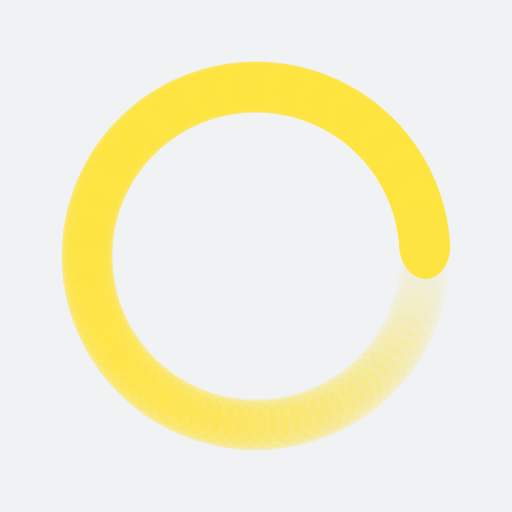
t = 0.00 s
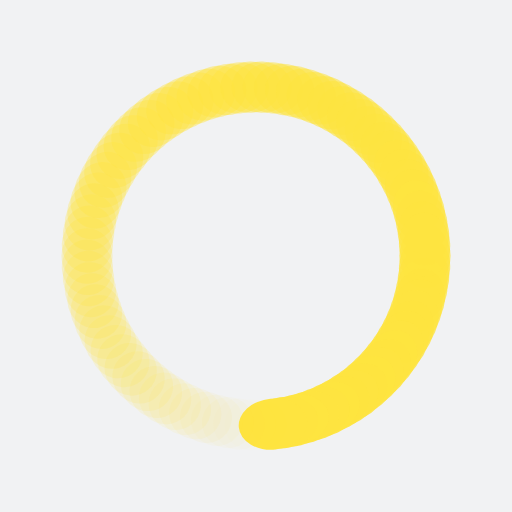
t = 0.25 s
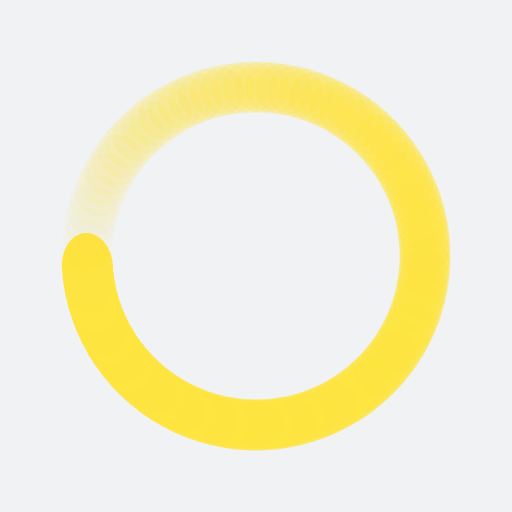
t = 0.50 s
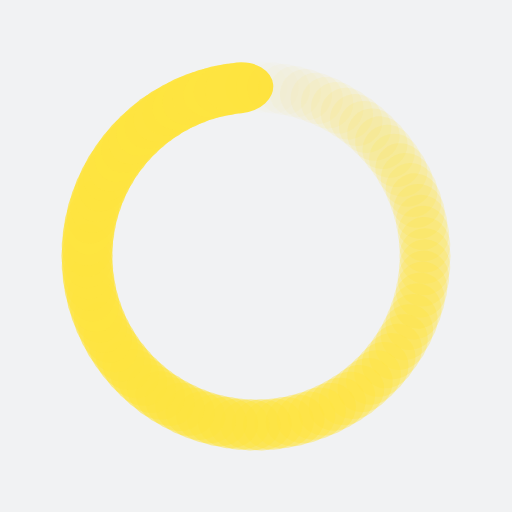
t = 0.75 s

The animated SVG that drew these frames (rendered in a browser with its animation timeline set to each time). Animation: 188 SMIL elements (animate=94,animateTransform=94); one cycle of 1.00 s, repeats indefinitely.

<?xml version="1.0" encoding="utf-8"?>
<svg xmlns="http://www.w3.org/2000/svg" xmlns:xlink="http://www.w3.org/1999/xlink" style="margin: auto; background: rgb(241, 242, 243); display: block; shape-rendering: auto;" width="200px" height="200px" viewBox="0 0 100 100" preserveAspectRatio="xMidYMid">
<g transform="translate(83,50)">
<g transform="rotate(0)">
<circle cx="0" cy="0" r="5" fill="#fee440" fill-opacity="1">
  <animateTransform attributeName="transform" type="scale" begin="-0.9893617021276596s" values="1 1.34;1 1" keyTimes="0;1" dur="1s" repeatCount="indefinite"></animateTransform>
  <animate attributeName="fill-opacity" keyTimes="0;1" dur="1s" repeatCount="indefinite" values="1;0" begin="-0.9893617021276596s"></animate>
</circle>
</g>
</g><g transform="translate(82.92630699456404,52.20415691358901)">
<g transform="rotate(3.829787234042553)">
<circle cx="0" cy="0" r="5" fill="#fee440" fill-opacity="0.9893617021276596">
  <animateTransform attributeName="transform" type="scale" begin="-0.9787234042553191s" values="1 1.34;1 1" keyTimes="0;1" dur="1s" repeatCount="indefinite"></animateTransform>
  <animate attributeName="fill-opacity" keyTimes="0;1" dur="1s" repeatCount="indefinite" values="1;0" begin="-0.9787234042553191s"></animate>
</circle>
</g>
</g><g transform="translate(82.70555710910774,54.398469527334704)">
<g transform="rotate(7.659574468085106)">
<circle cx="0" cy="0" r="5" fill="#fee440" fill-opacity="0.9787234042553191">
  <animateTransform attributeName="transform" type="scale" begin="-0.9680851063829787s" values="1 1.34;1 1" keyTimes="0;1" dur="1s" repeatCount="indefinite"></animateTransform>
  <animate attributeName="fill-opacity" keyTimes="0;1" dur="1s" repeatCount="indefinite" values="1;0" begin="-0.9680851063829787s"></animate>
</circle>
</g>
</g><g transform="translate(82.33873626620738,56.57313750842659)">
<g transform="rotate(11.48936170212766)">
<circle cx="0" cy="0" r="5" fill="#fee440" fill-opacity="0.9680851063829787">
  <animateTransform attributeName="transform" type="scale" begin="-0.9574468085106383s" values="1 1.34;1 1" keyTimes="0;1" dur="1s" repeatCount="indefinite"></animateTransform>
  <animate attributeName="fill-opacity" keyTimes="0;1" dur="1s" repeatCount="indefinite" values="1;0" begin="-0.9574468085106383s"></animate>
</circle>
</g>
</g><g transform="translate(81.82748277679443,58.718448261752435)">
<g transform="rotate(15.319148936170212)">
<circle cx="0" cy="0" r="5" fill="#fee440" fill-opacity="0.9574468085106383">
  <animateTransform attributeName="transform" type="scale" begin="-0.9468085106382979s" values="1 1.34;1 1" keyTimes="0;1" dur="1s" repeatCount="indefinite"></animateTransform>
  <animate attributeName="fill-opacity" keyTimes="0;1" dur="1s" repeatCount="indefinite" values="1;0" begin="-0.9468085106382979s"></animate>
</circle>
</g>
</g><g transform="translate(81.17408002306132,60.82482030870578)">
<g transform="rotate(19.148936170212764)">
<circle cx="0" cy="0" r="5" fill="#fee440" fill-opacity="0.9468085106382979">
  <animateTransform attributeName="transform" type="scale" begin="-0.9361702127659575s" values="1 1.34;1 1" keyTimes="0;1" dur="1s" repeatCount="indefinite"></animateTransform>
  <animate attributeName="fill-opacity" keyTimes="0;1" dur="1s" repeatCount="indefinite" values="1;0" begin="-0.9361702127659575s"></animate>
</circle>
</g>
</g><g transform="translate(80.38144626032215,62.882846080395325)">
<g transform="rotate(22.97872340425532)">
<circle cx="0" cy="0" r="5" fill="#fee440" fill-opacity="0.9361702127659575">
  <animateTransform attributeName="transform" type="scale" begin="-0.925531914893617s" values="1 1.34;1 1" keyTimes="0;1" dur="1s" repeatCount="indefinite"></animateTransform>
  <animate attributeName="fill-opacity" keyTimes="0;1" dur="1s" repeatCount="indefinite" values="1;0" begin="-0.925531914893617s"></animate>
</circle>
</g>
</g><g transform="translate(79.45312158337609,64.88333393413136)">
<g transform="rotate(26.80851063829787)">
<circle cx="0" cy="0" r="5" fill="#fee440" fill-opacity="0.925531914893617">
  <animateTransform attributeName="transform" type="scale" begin="-0.9148936170212766s" values="1 1.34;1 1" keyTimes="0;1" dur="1s" repeatCount="indefinite"></animateTransform>
  <animate attributeName="fill-opacity" keyTimes="0;1" dur="1s" repeatCount="indefinite" values="1;0" begin="-0.9148936170212766s"></animate>
</circle>
</g>
</g><g transform="translate(78.3932521155846,66.81734920553328)">
<g transform="rotate(30.638297872340424)">
<circle cx="0" cy="0" r="5" fill="#fee440" fill-opacity="0.9148936170212766">
  <animateTransform attributeName="transform" type="scale" begin="-0.9042553191489362s" values="1 1.34;1 1" keyTimes="0;1" dur="1s" repeatCount="indefinite"></animateTransform>
  <animate attributeName="fill-opacity" keyTimes="0;1" dur="1s" repeatCount="indefinite" values="1;0" begin="-0.9042553191489362s"></animate>
</circle>
</g>
</g><g transform="translate(77.20657149127808,68.67625411290965)">
<g transform="rotate(34.46808510638298)">
<circle cx="0" cy="0" r="5" fill="#fee440" fill-opacity="0.9042553191489362">
  <animateTransform attributeName="transform" type="scale" begin="-0.8936170212765957s" values="1 1.34;1 1" keyTimes="0;1" dur="1s" repeatCount="indefinite"></animateTransform>
  <animate attributeName="fill-opacity" keyTimes="0;1" dur="1s" repeatCount="indefinite" values="1;0" begin="-0.8936170212765957s"></animate>
</circle>
</g>
</g><g transform="translate(75.89837971419581,70.45174633568809)">
<g transform="rotate(38.29787234042553)">
<circle cx="0" cy="0" r="5" fill="#fee440" fill-opacity="0.8936170212765957">
  <animateTransform attributeName="transform" type="scale" begin="-0.8829787234042553s" values="1 1.34;1 1" keyTimes="0;1" dur="1s" repeatCount="indefinite"></animateTransform>
  <animate attributeName="fill-opacity" keyTimes="0;1" dur="1s" repeatCount="indefinite" values="1;0" begin="-0.8829787234042553s"></animate>
</circle>
</g>
</g><g transform="translate(74.4745194863826,72.13589609459437)">
<g transform="rotate(42.12765957446809)">
<circle cx="0" cy="0" r="5" fill="#fee440" fill-opacity="0.8829787234042553">
  <animateTransform attributeName="transform" type="scale" begin="-0.8723404255319149s" values="1 1.34;1 1" keyTimes="0;1" dur="1s" repeatCount="indefinite"></animateTransform>
  <animate attributeName="fill-opacity" keyTimes="0;1" dur="1s" repeatCount="indefinite" values="1;0" begin="-0.8723404255319149s"></animate>
</circle>
</g>
</g><g transform="translate(72.9413501132632,73.72118156797167)">
<g transform="rotate(45.95744680851064)">
<circle cx="0" cy="0" r="5" fill="#fee440" fill-opacity="0.8723404255319149">
  <animateTransform attributeName="transform" type="scale" begin="-0.8617021276595744s" values="1 1.34;1 1" keyTimes="0;1" dur="1s" repeatCount="indefinite"></animateTransform>
  <animate attributeName="fill-opacity" keyTimes="0;1" dur="1s" repeatCount="indefinite" values="1;0" begin="-0.8617021276595744s"></animate>
</circle>
</g>
</g><g transform="translate(71.30571910144047,75.20052248606196)">
<g transform="rotate(49.787234042553195)">
<circle cx="0" cy="0" r="5" fill="#fee440" fill-opacity="0.8617021276595744">
  <animateTransform attributeName="transform" type="scale" begin="-0.851063829787234s" values="1 1.34;1 1" keyTimes="0;1" dur="1s" repeatCount="indefinite"></animateTransform>
  <animate attributeName="fill-opacity" keyTimes="0;1" dur="1s" repeatCount="indefinite" values="1;0" begin="-0.851063829787234s"></animate>
</circle>
</g>
</g><g transform="translate(69.57493157606872,76.56731175320957)">
<g transform="rotate(53.61702127659574)">
<circle cx="0" cy="0" r="5" fill="#fee440" fill-opacity="0.851063829787234">
  <animateTransform attributeName="transform" type="scale" begin="-0.8404255319148937s" values="1 1.34;1 1" keyTimes="0;1" dur="1s" repeatCount="indefinite"></animateTransform>
  <animate attributeName="fill-opacity" keyTimes="0;1" dur="1s" repeatCount="indefinite" values="1;0" begin="-0.8404255319148937s"></animate>
</circle>
</g>
</g><g transform="translate(67.7567176543913,77.8154449567543)">
<g transform="rotate(57.4468085106383)">
<circle cx="0" cy="0" r="5" fill="#fee440" fill-opacity="0.8404255319148937">
  <animateTransform attributeName="transform" type="scale" begin="-0.8297872340425532s" values="1 1.34;1 1" keyTimes="0;1" dur="1s" repeatCount="indefinite"></animateTransform>
  <animate attributeName="fill-opacity" keyTimes="0;1" dur="1s" repeatCount="indefinite" values="1;0" begin="-0.8297872340425532s"></animate>
</circle>
</g>
</g><g transform="translate(65.85919792116057,78.93934763082015)">
<g transform="rotate(61.27659574468085)">
<circle cx="0" cy="0" r="5" fill="#fee440" fill-opacity="0.8297872340425532">
  <animateTransform attributeName="transform" type="scale" begin="-0.8191489361702128s" values="1 1.34;1 1" keyTimes="0;1" dur="1s" repeatCount="indefinite"></animateTransform>
  <animate attributeName="fill-opacity" keyTimes="0;1" dur="1s" repeatCount="indefinite" values="1;0" begin="-0.8191489361702128s"></animate>
</circle>
</g>
</g><g transform="translate(63.89084716013505,79.93400015323324)">
<g transform="rotate(65.1063829787234)">
<circle cx="0" cy="0" r="5" fill="#fee440" fill-opacity="0.8191489361702128">
  <animateTransform attributeName="transform" type="scale" begin="-0.8085106382978723s" values="1 1.34;1 1" keyTimes="0;1" dur="1s" repeatCount="indefinite"></animateTransform>
  <animate attributeName="fill-opacity" keyTimes="0;1" dur="1s" repeatCount="indefinite" values="1;0" begin="-0.8085106382978723s"></animate>
</circle>
</g>
</g><g transform="translate(61.86045650363792,80.79496016437288)">
<g transform="rotate(68.93617021276596)">
<circle cx="0" cy="0" r="5" fill="#fee440" fill-opacity="0.8085106382978723">
  <animateTransform attributeName="transform" type="scale" begin="-0.7978723404255319s" values="1 1.34;1 1" keyTimes="0;1" dur="1s" repeatCount="indefinite"></animateTransform>
  <animate attributeName="fill-opacity" keyTimes="0;1" dur="1s" repeatCount="indefinite" values="1;0" begin="-0.7978723404255319s"></animate>
</circle>
</g>
</g><g transform="translate(59.777094169225926,81.51838240782811)">
<g transform="rotate(72.7659574468085)">
<circle cx="0" cy="0" r="5" fill="#fee440" fill-opacity="0.7978723404255319">
  <animateTransform attributeName="transform" type="scale" begin="-0.7872340425531915s" values="1 1.34;1 1" keyTimes="0;1" dur="1s" repeatCount="indefinite"></animateTransform>
  <animate attributeName="fill-opacity" keyTimes="0;1" dur="1s" repeatCount="indefinite" values="1;0" begin="-0.7872340425531915s"></animate>
</circle>
</g>
</g><g transform="translate(57.65006495882844,82.10103590424623)">
<g transform="rotate(76.59574468085106)">
<circle cx="0" cy="0" r="5" fill="#fee440" fill-opacity="0.7872340425531915">
  <animateTransform attributeName="transform" type="scale" begin="-0.776595744680851s" values="1 1.34;1 1" keyTimes="0;1" dur="1s" repeatCount="indefinite"></animateTransform>
  <animate attributeName="fill-opacity" keyTimes="0;1" dur="1s" repeatCount="indefinite" values="1;0" begin="-0.776595744680851s"></animate>
</circle>
</g>
</g><g transform="translate(55.48886870124329,82.54031838167094)">
<g transform="rotate(80.42553191489363)">
<circle cx="0" cy="0" r="5" fill="#fee440" fill-opacity="0.776595744680851">
  <animateTransform attributeName="transform" type="scale" begin="-0.7659574468085106s" values="1 1.34;1 1" keyTimes="0;1" dur="1s" repeatCount="indefinite"></animateTransform>
  <animate attributeName="fill-opacity" keyTimes="0;1" dur="1s" repeatCount="indefinite" values="1;0" begin="-0.7659574468085106s"></animate>
</circle>
</g>
</g><g transform="translate(53.30315782359525,82.83426789792063)">
<g transform="rotate(84.25531914893618)">
<circle cx="0" cy="0" r="5" fill="#fee440" fill-opacity="0.7659574468085106">
  <animateTransform attributeName="transform" type="scale" begin="-0.7553191489361702s" values="1 1.34;1 1" keyTimes="0;1" dur="1s" repeatCount="indefinite"></animateTransform>
  <animate attributeName="fill-opacity" keyTimes="0;1" dur="1s" repeatCount="indefinite" values="1;0" begin="-0.7553191489361702s"></animate>
</circle>
</g>
</g><g transform="translate(51.10269424125326,82.9815716030984)">
<g transform="rotate(88.08510638297872)">
<circle cx="0" cy="0" r="5" fill="#fee440" fill-opacity="0.7553191489361702">
  <animateTransform attributeName="transform" type="scale" begin="-0.7446808510638298s" values="1 1.34;1 1" keyTimes="0;1" dur="1s" repeatCount="indefinite"></animateTransform>
  <animate attributeName="fill-opacity" keyTimes="0;1" dur="1s" repeatCount="indefinite" values="1;0" begin="-0.7446808510638298s"></animate>
</circle>
</g>
</g><g transform="translate(48.89730575874674,82.9815716030984)">
<g transform="rotate(91.91489361702128)">
<circle cx="0" cy="0" r="5" fill="#fee440" fill-opacity="0.7446808510638298">
  <animateTransform attributeName="transform" type="scale" begin="-0.7340425531914894s" values="1 1.34;1 1" keyTimes="0;1" dur="1s" repeatCount="indefinite"></animateTransform>
  <animate attributeName="fill-opacity" keyTimes="0;1" dur="1s" repeatCount="indefinite" values="1;0" begin="-0.7340425531914894s"></animate>
</circle>
</g>
</g><g transform="translate(46.69684217640476,82.83426789792063)">
<g transform="rotate(95.74468085106383)">
<circle cx="0" cy="0" r="5" fill="#fee440" fill-opacity="0.7340425531914894">
  <animateTransform attributeName="transform" type="scale" begin="-0.723404255319149s" values="1 1.34;1 1" keyTimes="0;1" dur="1s" repeatCount="indefinite"></animateTransform>
  <animate attributeName="fill-opacity" keyTimes="0;1" dur="1s" repeatCount="indefinite" values="1;0" begin="-0.723404255319149s"></animate>
</circle>
</g>
</g><g transform="translate(44.51113129875671,82.54031838167094)">
<g transform="rotate(99.57446808510639)">
<circle cx="0" cy="0" r="5" fill="#fee440" fill-opacity="0.723404255319149">
  <animateTransform attributeName="transform" type="scale" begin="-0.7127659574468085s" values="1 1.34;1 1" keyTimes="0;1" dur="1s" repeatCount="indefinite"></animateTransform>
  <animate attributeName="fill-opacity" keyTimes="0;1" dur="1s" repeatCount="indefinite" values="1;0" begin="-0.7127659574468085s"></animate>
</circle>
</g>
</g><g transform="translate(42.34993504117158,82.10103590424623)">
<g transform="rotate(103.40425531914894)">
<circle cx="0" cy="0" r="5" fill="#fee440" fill-opacity="0.7127659574468085">
  <animateTransform attributeName="transform" type="scale" begin="-0.7021276595744681s" values="1 1.34;1 1" keyTimes="0;1" dur="1s" repeatCount="indefinite"></animateTransform>
  <animate attributeName="fill-opacity" keyTimes="0;1" dur="1s" repeatCount="indefinite" values="1;0" begin="-0.7021276595744681s"></animate>
</circle>
</g>
</g><g transform="translate(40.22290583077408,81.51838240782811)">
<g transform="rotate(107.23404255319149)">
<circle cx="0" cy="0" r="5" fill="#fee440" fill-opacity="0.7021276595744681">
  <animateTransform attributeName="transform" type="scale" begin="-0.6914893617021277s" values="1 1.34;1 1" keyTimes="0;1" dur="1s" repeatCount="indefinite"></animateTransform>
  <animate attributeName="fill-opacity" keyTimes="0;1" dur="1s" repeatCount="indefinite" values="1;0" begin="-0.6914893617021277s"></animate>
</circle>
</g>
</g><g transform="translate(38.13954349636207,80.79496016437288)">
<g transform="rotate(111.06382978723404)">
<circle cx="0" cy="0" r="5" fill="#fee440" fill-opacity="0.6914893617021277">
  <animateTransform attributeName="transform" type="scale" begin="-0.6808510638297872s" values="1 1.34;1 1" keyTimes="0;1" dur="1s" repeatCount="indefinite"></animateTransform>
  <animate attributeName="fill-opacity" keyTimes="0;1" dur="1s" repeatCount="indefinite" values="1;0" begin="-0.6808510638297872s"></animate>
</circle>
</g>
</g><g transform="translate(36.10915283986495,79.93400015323324)">
<g transform="rotate(114.8936170212766)">
<circle cx="0" cy="0" r="5" fill="#fee440" fill-opacity="0.6808510638297872">
  <animateTransform attributeName="transform" type="scale" begin="-0.6702127659574468s" values="1 1.34;1 1" keyTimes="0;1" dur="1s" repeatCount="indefinite"></animateTransform>
  <animate attributeName="fill-opacity" keyTimes="0;1" dur="1s" repeatCount="indefinite" values="1;0" begin="-0.6702127659574468s"></animate>
</circle>
</g>
</g><g transform="translate(34.140802078839435,78.93934763082017)">
<g transform="rotate(118.72340425531915)">
<circle cx="0" cy="0" r="5" fill="#fee440" fill-opacity="0.6702127659574468">
  <animateTransform attributeName="transform" type="scale" begin="-0.6595744680851063s" values="1 1.34;1 1" keyTimes="0;1" dur="1s" repeatCount="indefinite"></animateTransform>
  <animate attributeName="fill-opacity" keyTimes="0;1" dur="1s" repeatCount="indefinite" values="1;0" begin="-0.6595744680851063s"></animate>
</circle>
</g>
</g><g transform="translate(32.243282345608705,77.8154449567543)">
<g transform="rotate(122.5531914893617)">
<circle cx="0" cy="0" r="5" fill="#fee440" fill-opacity="0.6595744680851063">
  <animateTransform attributeName="transform" type="scale" begin="-0.648936170212766s" values="1 1.34;1 1" keyTimes="0;1" dur="1s" repeatCount="indefinite"></animateTransform>
  <animate attributeName="fill-opacity" keyTimes="0;1" dur="1s" repeatCount="indefinite" values="1;0" begin="-0.648936170212766s"></animate>
</circle>
</g>
</g><g transform="translate(30.42506842393128,76.56731175320958)">
<g transform="rotate(126.38297872340426)">
<circle cx="0" cy="0" r="5" fill="#fee440" fill-opacity="0.648936170212766">
  <animateTransform attributeName="transform" type="scale" begin="-0.6382978723404256s" values="1 1.34;1 1" keyTimes="0;1" dur="1s" repeatCount="indefinite"></animateTransform>
  <animate attributeName="fill-opacity" keyTimes="0;1" dur="1s" repeatCount="indefinite" values="1;0" begin="-0.6382978723404256s"></animate>
</circle>
</g>
</g><g transform="translate(28.69428089855952,75.20052248606196)">
<g transform="rotate(130.2127659574468)">
<circle cx="0" cy="0" r="5" fill="#fee440" fill-opacity="0.6382978723404256">
  <animateTransform attributeName="transform" type="scale" begin="-0.6276595744680851s" values="1 1.34;1 1" keyTimes="0;1" dur="1s" repeatCount="indefinite"></animateTransform>
  <animate attributeName="fill-opacity" keyTimes="0;1" dur="1s" repeatCount="indefinite" values="1;0" begin="-0.6276595744680851s"></animate>
</circle>
</g>
</g><g transform="translate(27.058649886736806,73.72118156797167)">
<g transform="rotate(134.04255319148936)">
<circle cx="0" cy="0" r="5" fill="#fee440" fill-opacity="0.6276595744680851">
  <animateTransform attributeName="transform" type="scale" begin="-0.6170212765957447s" values="1 1.34;1 1" keyTimes="0;1" dur="1s" repeatCount="indefinite"></animateTransform>
  <animate attributeName="fill-opacity" keyTimes="0;1" dur="1s" repeatCount="indefinite" values="1;0" begin="-0.6170212765957447s"></animate>
</circle>
</g>
</g><g transform="translate(25.5254805136174,72.13589609459437)">
<g transform="rotate(137.87234042553192)">
<circle cx="0" cy="0" r="5" fill="#fee440" fill-opacity="0.6170212765957447">
  <animateTransform attributeName="transform" type="scale" begin="-0.6063829787234043s" values="1 1.34;1 1" keyTimes="0;1" dur="1s" repeatCount="indefinite"></animateTransform>
  <animate attributeName="fill-opacity" keyTimes="0;1" dur="1s" repeatCount="indefinite" values="1;0" begin="-0.6063829787234043s"></animate>
</circle>
</g>
</g><g transform="translate(24.101620285804188,70.45174633568809)">
<g transform="rotate(141.70212765957447)">
<circle cx="0" cy="0" r="5" fill="#fee440" fill-opacity="0.6063829787234043">
  <animateTransform attributeName="transform" type="scale" begin="-0.5957446808510638s" values="1 1.34;1 1" keyTimes="0;1" dur="1s" repeatCount="indefinite"></animateTransform>
  <animate attributeName="fill-opacity" keyTimes="0;1" dur="1s" repeatCount="indefinite" values="1;0" begin="-0.5957446808510638s"></animate>
</circle>
</g>
</g><g transform="translate(22.793428508721917,68.67625411290965)">
<g transform="rotate(145.531914893617)">
<circle cx="0" cy="0" r="5" fill="#fee440" fill-opacity="0.5957446808510638">
  <animateTransform attributeName="transform" type="scale" begin="-0.5851063829787234s" values="1 1.34;1 1" keyTimes="0;1" dur="1s" repeatCount="indefinite"></animateTransform>
  <animate attributeName="fill-opacity" keyTimes="0;1" dur="1s" repeatCount="indefinite" values="1;0" begin="-0.5851063829787234s"></animate>
</circle>
</g>
</g><g transform="translate(21.60674788441541,66.81734920553329)">
<g transform="rotate(149.36170212765958)">
<circle cx="0" cy="0" r="5" fill="#fee440" fill-opacity="0.5851063829787234">
  <animateTransform attributeName="transform" type="scale" begin="-0.574468085106383s" values="1 1.34;1 1" keyTimes="0;1" dur="1s" repeatCount="indefinite"></animateTransform>
  <animate attributeName="fill-opacity" keyTimes="0;1" dur="1s" repeatCount="indefinite" values="1;0" begin="-0.574468085106383s"></animate>
</circle>
</g>
</g><g transform="translate(20.546878416623922,64.88333393413137)">
<g transform="rotate(153.1914893617021)">
<circle cx="0" cy="0" r="5" fill="#fee440" fill-opacity="0.574468085106383">
  <animateTransform attributeName="transform" type="scale" begin="-0.5638297872340425s" values="1 1.34;1 1" keyTimes="0;1" dur="1s" repeatCount="indefinite"></animateTransform>
  <animate attributeName="fill-opacity" keyTimes="0;1" dur="1s" repeatCount="indefinite" values="1;0" begin="-0.5638297872340425s"></animate>
</circle>
</g>
</g><g transform="translate(19.618553739677854,62.88284608039534)">
<g transform="rotate(157.02127659574467)">
<circle cx="0" cy="0" r="5" fill="#fee440" fill-opacity="0.5638297872340425">
  <animateTransform attributeName="transform" type="scale" begin="-0.5531914893617021s" values="1 1.34;1 1" keyTimes="0;1" dur="1s" repeatCount="indefinite"></animateTransform>
  <animate attributeName="fill-opacity" keyTimes="0;1" dur="1s" repeatCount="indefinite" values="1;0" begin="-0.5531914893617021s"></animate>
</circle>
</g>
</g><g transform="translate(18.825919976938675,60.824820308705775)">
<g transform="rotate(160.85106382978725)">
<circle cx="0" cy="0" r="5" fill="#fee440" fill-opacity="0.5531914893617021">
  <animateTransform attributeName="transform" type="scale" begin="-0.5425531914893617s" values="1 1.34;1 1" keyTimes="0;1" dur="1s" repeatCount="indefinite"></animateTransform>
  <animate attributeName="fill-opacity" keyTimes="0;1" dur="1s" repeatCount="indefinite" values="1;0" begin="-0.5425531914893617s"></animate>
</circle>
</g>
</g><g transform="translate(18.172517223205578,58.71844826175244)">
<g transform="rotate(164.68085106382978)">
<circle cx="0" cy="0" r="5" fill="#fee440" fill-opacity="0.5425531914893617">
  <animateTransform attributeName="transform" type="scale" begin="-0.5319148936170213s" values="1 1.34;1 1" keyTimes="0;1" dur="1s" repeatCount="indefinite"></animateTransform>
  <animate attributeName="fill-opacity" keyTimes="0;1" dur="1s" repeatCount="indefinite" values="1;0" begin="-0.5319148936170213s"></animate>
</circle>
</g>
</g><g transform="translate(17.661263733792637,56.5731375084266)">
<g transform="rotate(168.51063829787236)">
<circle cx="0" cy="0" r="5" fill="#fee440" fill-opacity="0.5319148936170213">
  <animateTransform attributeName="transform" type="scale" begin="-0.5212765957446809s" values="1 1.34;1 1" keyTimes="0;1" dur="1s" repeatCount="indefinite"></animateTransform>
  <animate attributeName="fill-opacity" keyTimes="0;1" dur="1s" repeatCount="indefinite" values="1;0" begin="-0.5212765957446809s"></animate>
</circle>
</g>
</g><g transform="translate(17.294442890892256,54.39846952733471)">
<g transform="rotate(172.3404255319149)">
<circle cx="0" cy="0" r="5" fill="#fee440" fill-opacity="0.5212765957446809">
  <animateTransform attributeName="transform" type="scale" begin="-0.5106382978723404s" values="1 1.34;1 1" keyTimes="0;1" dur="1s" repeatCount="indefinite"></animateTransform>
  <animate attributeName="fill-opacity" keyTimes="0;1" dur="1s" repeatCount="indefinite" values="1;0" begin="-0.5106382978723404s"></animate>
</circle>
</g>
</g><g transform="translate(17.07369300543595,52.20415691358902)">
<g transform="rotate(176.17021276595744)">
<circle cx="0" cy="0" r="5" fill="#fee440" fill-opacity="0.5106382978723404">
  <animateTransform attributeName="transform" type="scale" begin="-0.5s" values="1 1.34;1 1" keyTimes="0;1" dur="1s" repeatCount="indefinite"></animateTransform>
  <animate attributeName="fill-opacity" keyTimes="0;1" dur="1s" repeatCount="indefinite" values="1;0" begin="-0.5s"></animate>
</circle>
</g>
</g><g transform="translate(17,49.99999999999999)">
<g transform="rotate(180.00000000000003)">
<circle cx="0" cy="0" r="5" fill="#fee440" fill-opacity="0.5">
  <animateTransform attributeName="transform" type="scale" begin="-0.48936170212765956s" values="1 1.34;1 1" keyTimes="0;1" dur="1s" repeatCount="indefinite"></animateTransform>
  <animate attributeName="fill-opacity" keyTimes="0;1" dur="1s" repeatCount="indefinite" values="1;0" begin="-0.48936170212765956s"></animate>
</circle>
</g>
</g><g transform="translate(17.07369300543595,47.79584308641099)">
<g transform="rotate(183.82978723404256)">
<circle cx="0" cy="0" r="5" fill="#fee440" fill-opacity="0.48936170212765956">
  <animateTransform attributeName="transform" type="scale" begin="-0.4787234042553192s" values="1 1.34;1 1" keyTimes="0;1" dur="1s" repeatCount="indefinite"></animateTransform>
  <animate attributeName="fill-opacity" keyTimes="0;1" dur="1s" repeatCount="indefinite" values="1;0" begin="-0.4787234042553192s"></animate>
</circle>
</g>
</g><g transform="translate(17.294442890892256,45.60153047266532)">
<g transform="rotate(187.65957446808508)">
<circle cx="0" cy="0" r="5" fill="#fee440" fill-opacity="0.4787234042553192">
  <animateTransform attributeName="transform" type="scale" begin="-0.46808510638297873s" values="1 1.34;1 1" keyTimes="0;1" dur="1s" repeatCount="indefinite"></animateTransform>
  <animate attributeName="fill-opacity" keyTimes="0;1" dur="1s" repeatCount="indefinite" values="1;0" begin="-0.46808510638297873s"></animate>
</circle>
</g>
</g><g transform="translate(17.66126373379263,43.42686249157341)">
<g transform="rotate(191.48936170212767)">
<circle cx="0" cy="0" r="5" fill="#fee440" fill-opacity="0.46808510638297873">
  <animateTransform attributeName="transform" type="scale" begin="-0.4574468085106383s" values="1 1.34;1 1" keyTimes="0;1" dur="1s" repeatCount="indefinite"></animateTransform>
  <animate attributeName="fill-opacity" keyTimes="0;1" dur="1s" repeatCount="indefinite" values="1;0" begin="-0.4574468085106383s"></animate>
</circle>
</g>
</g><g transform="translate(18.172517223205574,41.281551738247565)">
<g transform="rotate(195.31914893617022)">
<circle cx="0" cy="0" r="5" fill="#fee440" fill-opacity="0.4574468085106383">
  <animateTransform attributeName="transform" type="scale" begin="-0.44680851063829785s" values="1 1.34;1 1" keyTimes="0;1" dur="1s" repeatCount="indefinite"></animateTransform>
  <animate attributeName="fill-opacity" keyTimes="0;1" dur="1s" repeatCount="indefinite" values="1;0" begin="-0.44680851063829785s"></animate>
</circle>
</g>
</g><g transform="translate(18.82591997693868,39.17517969129422)">
<g transform="rotate(199.14893617021278)">
<circle cx="0" cy="0" r="5" fill="#fee440" fill-opacity="0.44680851063829785">
  <animateTransform attributeName="transform" type="scale" begin="-0.43617021276595747s" values="1 1.34;1 1" keyTimes="0;1" dur="1s" repeatCount="indefinite"></animateTransform>
  <animate attributeName="fill-opacity" keyTimes="0;1" dur="1s" repeatCount="indefinite" values="1;0" begin="-0.43617021276595747s"></animate>
</circle>
</g>
</g><g transform="translate(19.61855373967785,37.11715391960467)">
<g transform="rotate(202.9787234042553)">
<circle cx="0" cy="0" r="5" fill="#fee440" fill-opacity="0.43617021276595747">
  <animateTransform attributeName="transform" type="scale" begin="-0.425531914893617s" values="1 1.34;1 1" keyTimes="0;1" dur="1s" repeatCount="indefinite"></animateTransform>
  <animate attributeName="fill-opacity" keyTimes="0;1" dur="1s" repeatCount="indefinite" values="1;0" begin="-0.425531914893617s"></animate>
</circle>
</g>
</g><g transform="translate(20.546878416623912,35.11666606586865)">
<g transform="rotate(206.8085106382979)">
<circle cx="0" cy="0" r="5" fill="#fee440" fill-opacity="0.425531914893617">
  <animateTransform attributeName="transform" type="scale" begin="-0.4148936170212766s" values="1 1.34;1 1" keyTimes="0;1" dur="1s" repeatCount="indefinite"></animateTransform>
  <animate attributeName="fill-opacity" keyTimes="0;1" dur="1s" repeatCount="indefinite" values="1;0" begin="-0.4148936170212766s"></animate>
</circle>
</g>
</g><g transform="translate(21.6067478844154,33.182650794466724)">
<g transform="rotate(210.63829787234044)">
<circle cx="0" cy="0" r="5" fill="#fee440" fill-opacity="0.4148936170212766">
  <animateTransform attributeName="transform" type="scale" begin="-0.40425531914893614s" values="1 1.34;1 1" keyTimes="0;1" dur="1s" repeatCount="indefinite"></animateTransform>
  <animate attributeName="fill-opacity" keyTimes="0;1" dur="1s" repeatCount="indefinite" values="1;0" begin="-0.40425531914893614s"></animate>
</circle>
</g>
</g><g transform="translate(22.793428508721902,31.323745887090368)">
<g transform="rotate(214.46808510638297)">
<circle cx="0" cy="0" r="5" fill="#fee440" fill-opacity="0.40425531914893614">
  <animateTransform attributeName="transform" type="scale" begin="-0.39361702127659576s" values="1 1.34;1 1" keyTimes="0;1" dur="1s" repeatCount="indefinite"></animateTransform>
  <animate attributeName="fill-opacity" keyTimes="0;1" dur="1s" repeatCount="indefinite" values="1;0" begin="-0.39361702127659576s"></animate>
</circle>
</g>
</g><g transform="translate(24.101620285804184,29.54825366431193)">
<g transform="rotate(218.29787234042553)">
<circle cx="0" cy="0" r="5" fill="#fee440" fill-opacity="0.39361702127659576">
  <animateTransform attributeName="transform" type="scale" begin="-0.3829787234042553s" values="1 1.34;1 1" keyTimes="0;1" dur="1s" repeatCount="indefinite"></animateTransform>
  <animate attributeName="fill-opacity" keyTimes="0;1" dur="1s" repeatCount="indefinite" values="1;0" begin="-0.3829787234042553s"></animate>
</circle>
</g>
</g><g transform="translate(25.525480513617403,27.86410390540562)">
<g transform="rotate(222.12765957446808)">
<circle cx="0" cy="0" r="5" fill="#fee440" fill-opacity="0.3829787234042553">
  <animateTransform attributeName="transform" type="scale" begin="-0.3723404255319149s" values="1 1.34;1 1" keyTimes="0;1" dur="1s" repeatCount="indefinite"></animateTransform>
  <animate attributeName="fill-opacity" keyTimes="0;1" dur="1s" repeatCount="indefinite" values="1;0" begin="-0.3723404255319149s"></animate>
</circle>
</g>
</g><g transform="translate(27.058649886736802,26.278818432028338)">
<g transform="rotate(225.9574468085106)">
<circle cx="0" cy="0" r="5" fill="#fee440" fill-opacity="0.3723404255319149">
  <animateTransform attributeName="transform" type="scale" begin="-0.3617021276595745s" values="1 1.34;1 1" keyTimes="0;1" dur="1s" repeatCount="indefinite"></animateTransform>
  <animate attributeName="fill-opacity" keyTimes="0;1" dur="1s" repeatCount="indefinite" values="1;0" begin="-0.3617021276595745s"></animate>
</circle>
</g>
</g><g transform="translate(28.694280898559516,24.799477513938047)">
<g transform="rotate(229.7872340425532)">
<circle cx="0" cy="0" r="5" fill="#fee440" fill-opacity="0.3617021276595745">
  <animateTransform attributeName="transform" type="scale" begin="-0.35106382978723405s" values="1 1.34;1 1" keyTimes="0;1" dur="1s" repeatCount="indefinite"></animateTransform>
  <animate attributeName="fill-opacity" keyTimes="0;1" dur="1s" repeatCount="indefinite" values="1;0" begin="-0.35106382978723405s"></animate>
</circle>
</g>
</g><g transform="translate(30.425068423931286,23.43268824679042)">
<g transform="rotate(233.61702127659578)">
<circle cx="0" cy="0" r="5" fill="#fee440" fill-opacity="0.35106382978723405">
  <animateTransform attributeName="transform" type="scale" begin="-0.3404255319148936s" values="1 1.34;1 1" keyTimes="0;1" dur="1s" repeatCount="indefinite"></animateTransform>
  <animate attributeName="fill-opacity" keyTimes="0;1" dur="1s" repeatCount="indefinite" values="1;0" begin="-0.3404255319148936s"></animate>
</circle>
</g>
</g><g transform="translate(32.2432823456087,22.184555043245698)">
<g transform="rotate(237.4468085106383)">
<circle cx="0" cy="0" r="5" fill="#fee440" fill-opacity="0.3404255319148936">
  <animateTransform attributeName="transform" type="scale" begin="-0.32978723404255317s" values="1 1.34;1 1" keyTimes="0;1" dur="1s" repeatCount="indefinite"></animateTransform>
  <animate attributeName="fill-opacity" keyTimes="0;1" dur="1s" repeatCount="indefinite" values="1;0" begin="-0.32978723404255317s"></animate>
</circle>
</g>
</g><g transform="translate(34.14080207883944,21.060652369179838)">
<g transform="rotate(241.27659574468086)">
<circle cx="0" cy="0" r="5" fill="#fee440" fill-opacity="0.32978723404255317">
  <animateTransform attributeName="transform" type="scale" begin="-0.3191489361702128s" values="1 1.34;1 1" keyTimes="0;1" dur="1s" repeatCount="indefinite"></animateTransform>
  <animate attributeName="fill-opacity" keyTimes="0;1" dur="1s" repeatCount="indefinite" values="1;0" begin="-0.3191489361702128s"></animate>
</circle>
</g>
</g><g transform="translate(36.10915283986494,20.065999846766758)">
<g transform="rotate(245.1063829787234)">
<circle cx="0" cy="0" r="5" fill="#fee440" fill-opacity="0.3191489361702128">
  <animateTransform attributeName="transform" type="scale" begin="-0.30851063829787234s" values="1 1.34;1 1" keyTimes="0;1" dur="1s" repeatCount="indefinite"></animateTransform>
  <animate attributeName="fill-opacity" keyTimes="0;1" dur="1s" repeatCount="indefinite" values="1;0" begin="-0.30851063829787234s"></animate>
</circle>
</g>
</g><g transform="translate(38.13954349636206,19.20503983562712)">
<g transform="rotate(248.93617021276592)">
<circle cx="0" cy="0" r="5" fill="#fee440" fill-opacity="0.30851063829787234">
  <animateTransform attributeName="transform" type="scale" begin="-0.2978723404255319s" values="1 1.34;1 1" keyTimes="0;1" dur="1s" repeatCount="indefinite"></animateTransform>
  <animate attributeName="fill-opacity" keyTimes="0;1" dur="1s" repeatCount="indefinite" values="1;0" begin="-0.2978723404255319s"></animate>
</circle>
</g>
</g><g transform="translate(40.222905830774074,18.48161759217189)">
<g transform="rotate(252.76595744680853)">
<circle cx="0" cy="0" r="5" fill="#fee440" fill-opacity="0.2978723404255319">
  <animateTransform attributeName="transform" type="scale" begin="-0.2872340425531915s" values="1 1.34;1 1" keyTimes="0;1" dur="1s" repeatCount="indefinite"></animateTransform>
  <animate attributeName="fill-opacity" keyTimes="0;1" dur="1s" repeatCount="indefinite" values="1;0" begin="-0.2872340425531915s"></animate>
</circle>
</g>
</g><g transform="translate(42.34993504117155,17.898964095753776)">
<g transform="rotate(256.59574468085106)">
<circle cx="0" cy="0" r="5" fill="#fee440" fill-opacity="0.2872340425531915">
  <animateTransform attributeName="transform" type="scale" begin="-0.2765957446808511s" values="1 1.34;1 1" keyTimes="0;1" dur="1s" repeatCount="indefinite"></animateTransform>
  <animate attributeName="fill-opacity" keyTimes="0;1" dur="1s" repeatCount="indefinite" values="1;0" begin="-0.2765957446808511s"></animate>
</circle>
</g>
</g><g transform="translate(44.51113129875671,17.459681618329057)">
<g transform="rotate(260.4255319148936)">
<circle cx="0" cy="0" r="5" fill="#fee440" fill-opacity="0.2765957446808511">
  <animateTransform attributeName="transform" type="scale" begin="-0.26595744680851063s" values="1 1.34;1 1" keyTimes="0;1" dur="1s" repeatCount="indefinite"></animateTransform>
  <animate attributeName="fill-opacity" keyTimes="0;1" dur="1s" repeatCount="indefinite" values="1;0" begin="-0.26595744680851063s"></animate>
</circle>
</g>
</g><g transform="translate(46.69684217640474,17.165732102079367)">
<g transform="rotate(264.25531914893617)">
<circle cx="0" cy="0" r="5" fill="#fee440" fill-opacity="0.26595744680851063">
  <animateTransform attributeName="transform" type="scale" begin="-0.2553191489361702s" values="1 1.34;1 1" keyTimes="0;1" dur="1s" repeatCount="indefinite"></animateTransform>
  <animate attributeName="fill-opacity" keyTimes="0;1" dur="1s" repeatCount="indefinite" values="1;0" begin="-0.2553191489361702s"></animate>
</circle>
</g>
</g><g transform="translate(48.89730575874674,17.018428396901598)">
<g transform="rotate(268.0851063829787)">
<circle cx="0" cy="0" r="5" fill="#fee440" fill-opacity="0.2553191489361702">
  <animateTransform attributeName="transform" type="scale" begin="-0.24468085106382978s" values="1 1.34;1 1" keyTimes="0;1" dur="1s" repeatCount="indefinite"></animateTransform>
  <animate attributeName="fill-opacity" keyTimes="0;1" dur="1s" repeatCount="indefinite" values="1;0" begin="-0.24468085106382978s"></animate>
</circle>
</g>
</g><g transform="translate(51.102694241253246,17.018428396901598)">
<g transform="rotate(271.9148936170213)">
<circle cx="0" cy="0" r="5" fill="#fee440" fill-opacity="0.24468085106382978">
  <animateTransform attributeName="transform" type="scale" begin="-0.23404255319148937s" values="1 1.34;1 1" keyTimes="0;1" dur="1s" repeatCount="indefinite"></animateTransform>
  <animate attributeName="fill-opacity" keyTimes="0;1" dur="1s" repeatCount="indefinite" values="1;0" begin="-0.23404255319148937s"></animate>
</circle>
</g>
</g><g transform="translate(53.30315782359525,17.165732102079367)">
<g transform="rotate(275.74468085106383)">
<circle cx="0" cy="0" r="5" fill="#fee440" fill-opacity="0.23404255319148937">
  <animateTransform attributeName="transform" type="scale" begin="-0.22340425531914893s" values="1 1.34;1 1" keyTimes="0;1" dur="1s" repeatCount="indefinite"></animateTransform>
  <animate attributeName="fill-opacity" keyTimes="0;1" dur="1s" repeatCount="indefinite" values="1;0" begin="-0.22340425531914893s"></animate>
</circle>
</g>
</g><g transform="translate(55.48886870124328,17.459681618329057)">
<g transform="rotate(279.5744680851064)">
<circle cx="0" cy="0" r="5" fill="#fee440" fill-opacity="0.22340425531914893">
  <animateTransform attributeName="transform" type="scale" begin="-0.2127659574468085s" values="1 1.34;1 1" keyTimes="0;1" dur="1s" repeatCount="indefinite"></animateTransform>
  <animate attributeName="fill-opacity" keyTimes="0;1" dur="1s" repeatCount="indefinite" values="1;0" begin="-0.2127659574468085s"></animate>
</circle>
</g>
</g><g transform="translate(57.65006495882844,17.898964095753776)">
<g transform="rotate(283.40425531914894)">
<circle cx="0" cy="0" r="5" fill="#fee440" fill-opacity="0.2127659574468085">
  <animateTransform attributeName="transform" type="scale" begin="-0.20212765957446807s" values="1 1.34;1 1" keyTimes="0;1" dur="1s" repeatCount="indefinite"></animateTransform>
  <animate attributeName="fill-opacity" keyTimes="0;1" dur="1s" repeatCount="indefinite" values="1;0" begin="-0.20212765957446807s"></animate>
</circle>
</g>
</g><g transform="translate(59.77709416922591,18.481617592171887)">
<g transform="rotate(287.2340425531915)">
<circle cx="0" cy="0" r="5" fill="#fee440" fill-opacity="0.20212765957446807">
  <animateTransform attributeName="transform" type="scale" begin="-0.19148936170212766s" values="1 1.34;1 1" keyTimes="0;1" dur="1s" repeatCount="indefinite"></animateTransform>
  <animate attributeName="fill-opacity" keyTimes="0;1" dur="1s" repeatCount="indefinite" values="1;0" begin="-0.19148936170212766s"></animate>
</circle>
</g>
</g><g transform="translate(61.860456503637906,19.205039835627105)">
<g transform="rotate(291.063829787234)">
<circle cx="0" cy="0" r="5" fill="#fee440" fill-opacity="0.19148936170212766">
  <animateTransform attributeName="transform" type="scale" begin="-0.18085106382978725s" values="1 1.34;1 1" keyTimes="0;1" dur="1s" repeatCount="indefinite"></animateTransform>
  <animate attributeName="fill-opacity" keyTimes="0;1" dur="1s" repeatCount="indefinite" values="1;0" begin="-0.18085106382978725s"></animate>
</circle>
</g>
</g><g transform="translate(63.890847160135046,20.065999846766754)">
<g transform="rotate(294.89361702127655)">
<circle cx="0" cy="0" r="5" fill="#fee440" fill-opacity="0.18085106382978725">
  <animateTransform attributeName="transform" type="scale" begin="-0.1702127659574468s" values="1 1.34;1 1" keyTimes="0;1" dur="1s" repeatCount="indefinite"></animateTransform>
  <animate attributeName="fill-opacity" keyTimes="0;1" dur="1s" repeatCount="indefinite" values="1;0" begin="-0.1702127659574468s"></animate>
</circle>
</g>
</g><g transform="translate(65.85919792116054,21.06065236917983)">
<g transform="rotate(298.72340425531917)">
<circle cx="0" cy="0" r="5" fill="#fee440" fill-opacity="0.1702127659574468">
  <animateTransform attributeName="transform" type="scale" begin="-0.1595744680851064s" values="1 1.34;1 1" keyTimes="0;1" dur="1s" repeatCount="indefinite"></animateTransform>
  <animate attributeName="fill-opacity" keyTimes="0;1" dur="1s" repeatCount="indefinite" values="1;0" begin="-0.1595744680851064s"></animate>
</circle>
</g>
</g><g transform="translate(67.7567176543913,22.184555043245695)">
<g transform="rotate(302.5531914893617)">
<circle cx="0" cy="0" r="5" fill="#fee440" fill-opacity="0.1595744680851064">
  <animateTransform attributeName="transform" type="scale" begin="-0.14893617021276595s" values="1 1.34;1 1" keyTimes="0;1" dur="1s" repeatCount="indefinite"></animateTransform>
  <animate attributeName="fill-opacity" keyTimes="0;1" dur="1s" repeatCount="indefinite" values="1;0" begin="-0.14893617021276595s"></animate>
</circle>
</g>
</g><g transform="translate(69.5749315760687,23.432688246790413)">
<g transform="rotate(306.3829787234042)">
<circle cx="0" cy="0" r="5" fill="#fee440" fill-opacity="0.14893617021276595">
  <animateTransform attributeName="transform" type="scale" begin="-0.13829787234042554s" values="1 1.34;1 1" keyTimes="0;1" dur="1s" repeatCount="indefinite"></animateTransform>
  <animate attributeName="fill-opacity" keyTimes="0;1" dur="1s" repeatCount="indefinite" values="1;0" begin="-0.13829787234042554s"></animate>
</circle>
</g>
</g><g transform="translate(71.30571910144047,24.79947751393804)">
<g transform="rotate(310.21276595744683)">
<circle cx="0" cy="0" r="5" fill="#fee440" fill-opacity="0.13829787234042554">
  <animateTransform attributeName="transform" type="scale" begin="-0.1276595744680851s" values="1 1.34;1 1" keyTimes="0;1" dur="1s" repeatCount="indefinite"></animateTransform>
  <animate attributeName="fill-opacity" keyTimes="0;1" dur="1s" repeatCount="indefinite" values="1;0" begin="-0.1276595744680851s"></animate>
</circle>
</g>
</g><g transform="translate(72.94135011326318,26.27881843202832)">
<g transform="rotate(314.04255319148933)">
<circle cx="0" cy="0" r="5" fill="#fee440" fill-opacity="0.1276595744680851">
  <animateTransform attributeName="transform" type="scale" begin="-0.11702127659574468s" values="1 1.34;1 1" keyTimes="0;1" dur="1s" repeatCount="indefinite"></animateTransform>
  <animate attributeName="fill-opacity" keyTimes="0;1" dur="1s" repeatCount="indefinite" values="1;0" begin="-0.11702127659574468s"></animate>
</circle>
</g>
</g><g transform="translate(74.4745194863826,27.864103905405624)">
<g transform="rotate(317.87234042553195)">
<circle cx="0" cy="0" r="5" fill="#fee440" fill-opacity="0.11702127659574468">
  <animateTransform attributeName="transform" type="scale" begin="-0.10638297872340426s" values="1 1.34;1 1" keyTimes="0;1" dur="1s" repeatCount="indefinite"></animateTransform>
  <animate attributeName="fill-opacity" keyTimes="0;1" dur="1s" repeatCount="indefinite" values="1;0" begin="-0.10638297872340426s"></animate>
</circle>
</g>
</g><g transform="translate(75.89837971419581,29.54825366431193)">
<g transform="rotate(321.7021276595745)">
<circle cx="0" cy="0" r="5" fill="#fee440" fill-opacity="0.10638297872340426">
  <animateTransform attributeName="transform" type="scale" begin="-0.09574468085106383s" values="1 1.34;1 1" keyTimes="0;1" dur="1s" repeatCount="indefinite"></animateTransform>
  <animate attributeName="fill-opacity" keyTimes="0;1" dur="1s" repeatCount="indefinite" values="1;0" begin="-0.09574468085106383s"></animate>
</circle>
</g>
</g><g transform="translate(77.20657149127808,31.323745887090357)">
<g transform="rotate(325.53191489361706)">
<circle cx="0" cy="0" r="5" fill="#fee440" fill-opacity="0.09574468085106383">
  <animateTransform attributeName="transform" type="scale" begin="-0.0851063829787234s" values="1 1.34;1 1" keyTimes="0;1" dur="1s" repeatCount="indefinite"></animateTransform>
  <animate attributeName="fill-opacity" keyTimes="0;1" dur="1s" repeatCount="indefinite" values="1;0" begin="-0.0851063829787234s"></animate>
</circle>
</g>
</g><g transform="translate(78.39325211558459,33.18265079446671)">
<g transform="rotate(329.36170212765956)">
<circle cx="0" cy="0" r="5" fill="#fee440" fill-opacity="0.0851063829787234">
  <animateTransform attributeName="transform" type="scale" begin="-0.07446808510638298s" values="1 1.34;1 1" keyTimes="0;1" dur="1s" repeatCount="indefinite"></animateTransform>
  <animate attributeName="fill-opacity" keyTimes="0;1" dur="1s" repeatCount="indefinite" values="1;0" begin="-0.07446808510638298s"></animate>
</circle>
</g>
</g><g transform="translate(79.45312158337606,35.116666065868614)">
<g transform="rotate(333.19148936170205)">
<circle cx="0" cy="0" r="5" fill="#fee440" fill-opacity="0.07446808510638298">
  <animateTransform attributeName="transform" type="scale" begin="-0.06382978723404255s" values="1 1.34;1 1" keyTimes="0;1" dur="1s" repeatCount="indefinite"></animateTransform>
  <animate attributeName="fill-opacity" keyTimes="0;1" dur="1s" repeatCount="indefinite" values="1;0" begin="-0.06382978723404255s"></animate>
</circle>
</g>
</g><g transform="translate(80.38144626032215,37.11715391960466)">
<g transform="rotate(337.0212765957447)">
<circle cx="0" cy="0" r="5" fill="#fee440" fill-opacity="0.06382978723404255">
  <animateTransform attributeName="transform" type="scale" begin="-0.05319148936170213s" values="1 1.34;1 1" keyTimes="0;1" dur="1s" repeatCount="indefinite"></animateTransform>
  <animate attributeName="fill-opacity" keyTimes="0;1" dur="1s" repeatCount="indefinite" values="1;0" begin="-0.05319148936170213s"></animate>
</circle>
</g>
</g><g transform="translate(81.17408002306132,39.17517969129422)">
<g transform="rotate(340.8510638297873)">
<circle cx="0" cy="0" r="5" fill="#fee440" fill-opacity="0.05319148936170213">
  <animateTransform attributeName="transform" type="scale" begin="-0.0425531914893617s" values="1 1.34;1 1" keyTimes="0;1" dur="1s" repeatCount="indefinite"></animateTransform>
  <animate attributeName="fill-opacity" keyTimes="0;1" dur="1s" repeatCount="indefinite" values="1;0" begin="-0.0425531914893617s"></animate>
</circle>
</g>
</g><g transform="translate(81.82748277679443,41.28155173824755)">
<g transform="rotate(344.6808510638298)">
<circle cx="0" cy="0" r="5" fill="#fee440" fill-opacity="0.0425531914893617">
  <animateTransform attributeName="transform" type="scale" begin="-0.031914893617021274s" values="1 1.34;1 1" keyTimes="0;1" dur="1s" repeatCount="indefinite"></animateTransform>
  <animate attributeName="fill-opacity" keyTimes="0;1" dur="1s" repeatCount="indefinite" values="1;0" begin="-0.031914893617021274s"></animate>
</circle>
</g>
</g><g transform="translate(82.33873626620738,43.42686249157342)">
<g transform="rotate(348.5106382978724)">
<circle cx="0" cy="0" r="5" fill="#fee440" fill-opacity="0.031914893617021274">
  <animateTransform attributeName="transform" type="scale" begin="-0.02127659574468085s" values="1 1.34;1 1" keyTimes="0;1" dur="1s" repeatCount="indefinite"></animateTransform>
  <animate attributeName="fill-opacity" keyTimes="0;1" dur="1s" repeatCount="indefinite" values="1;0" begin="-0.02127659574468085s"></animate>
</circle>
</g>
</g><g transform="translate(82.70555710910774,45.60153047266529)">
<g transform="rotate(352.3404255319149)">
<circle cx="0" cy="0" r="5" fill="#fee440" fill-opacity="0.02127659574468085">
  <animateTransform attributeName="transform" type="scale" begin="-0.010638297872340425s" values="1 1.34;1 1" keyTimes="0;1" dur="1s" repeatCount="indefinite"></animateTransform>
  <animate attributeName="fill-opacity" keyTimes="0;1" dur="1s" repeatCount="indefinite" values="1;0" begin="-0.010638297872340425s"></animate>
</circle>
</g>
</g><g transform="translate(82.92630699456404,47.79584308641097)">
<g transform="rotate(356.17021276595744)">
<circle cx="0" cy="0" r="5" fill="#fee440" fill-opacity="0.010638297872340425">
  <animateTransform attributeName="transform" type="scale" begin="0s" values="1 1.34;1 1" keyTimes="0;1" dur="1s" repeatCount="indefinite"></animateTransform>
  <animate attributeName="fill-opacity" keyTimes="0;1" dur="1s" repeatCount="indefinite" values="1;0" begin="0s"></animate>
</circle>
</g>
</g>
<!-- [ldio] generated by https://loading.io/ --></svg>